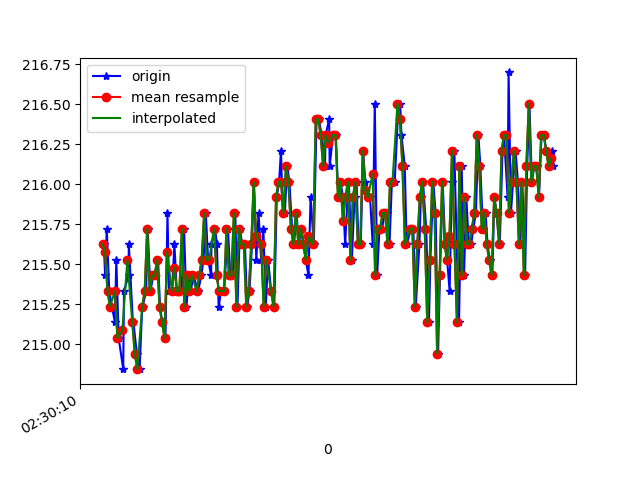

Data behind this chart, as committed beside it:
1617762611070, 458247768702064, 215.625, -243.75, -55.859375
1617762611081, 458247785397217, 215.4, -243.9, -56.15
1617762611094, 458247804289904, 215.7, -243.6, -55.86
1617762611114, 458247823365719, 215.3, -243.4, -55.08
1617762611136, 458247842349970, 215.2, -244.1, -55.86
1617762611160, 458247861425785, 215.1, -243.1, -55.47
1617762611171, 458247880501600, 215.5, -243.9, -55.57
1617762611190, 458247899546894, 215, -243.3, -54.88
1617762611227, 458247923414553, 214.8, -243.1, -54.88
1617762611233, 458247938125822, 215.3, -243.2, -55.57
1617762611270, 458247957018509, 215.4, -242.8, -55.37
1617762611272, 458247976277452, 215.6, -243.3, -56.05
1617762611305, 458247995566916, 215.1, -243.1, -54.69
1617762611309, 458248014673252, 215.1, -243.4, -55.86
1617762611337, 458248033993237, 214.9, -243.2, -55.08
1617762611359, 458248053008010, 214.8, -244, -56.05
1617762611380, 458248072327995, 215.2, -243.4, -55.37
1617762611383, 458248091647980, 215.2, -243.3, -56.05
1617762611412, 458248111029008, 215.3, -243.3, -55.47
1617762611424, 458248130135344, 215.7, -243.4, -56.15
1617762611447, 458248149180638, 215.3, -243.1, -55.76
1617762611469, 458248168256453, 215.4, -243.7, -55.47
1617762611481, 458248187240704, 215.4, -243.8, -56.15
1617762611508, 458248206408083, 215.5, -243.6, -54.79
1617762611524, 458248225667026, 215.2, -244, -55.18
1617762611542, 458248244864926, 215.1, -243.8, -56.05
1617762611568, 458248263971262, 215, -243.6, -55.08
1617762611584, 458248283382811, 215.8, -243.2, -56.15
1617762611597, 458248302214456, 215.3, -244.1, -55.86
1617762611621, 458248321290271, 215.3, -244.1, -56.45
1617762611640, 458248340671299, 215.6, -243.8, -56.54
1617762611659, 458248359716592, 215.3, -243.8, -56.25
1617762611679, 458248378945014, 215.3, -243.8, -56.05
1617762611698, 458248398478648, 215.3, -243.4, -55.57
1617762611718, 458248417798633, 215.7, -243.8, -56.15
1617762611737, 458248437118619, 215.2, -243.8, -54.88
1617762611757, 458248456316519, 215.4, -243.4, -55.86
1617762611771, 458248475544940, 215.3, -243.9, -55.57
1617762611795, 458248494712319, 215.4, -243.8, -54.88
1617762611829, 458248513940741, 215.3, -243.9, -55.08
1617762611832, 458248532833428, 215.3, -244.3, -56.45
1617762611857, 458248551817679, 215.4, -243.7, -56.84
1617762611875, 458248571198707, 215.5, -244.1, -56.45
1617762611893, 458248590488171, 215.8, -243.3, -56.25
1617762611912, 458248609441900, 215.5, -244, -55.76
1617762611936, 458248628731364, 215.4, -244.1, -56.74
1617762611939, 458248647898743, 215.6, -244, -56.54
1617762611968, 458248667127165, 215.7, -243.7, -55.76
1617762611983, 458248686050373, 215.6, -243.9, -55.37
1617762611997, 458248705248273, 215.2, -243.3, -55.76
1617762612017, 458248724293567, 215.3, -243.2, -55.86
1617762612041, 458248743399903, 215.3, -243.7, -55.76
1617762612072, 458248781612576, 215.7, -243.6, -55.57
1617762612091, 458248800779954, 215.4, -243.5, -55.47
1617762612110, 458248819710324, 215.4, -243.5, -56.05
1617762612131, 458248838816660, 215.8, -243.5, -55.18
1617762612149, 458248857861953, 215.2, -243.8, -55.18
1617762612168, 458248876876726, 215.7, -243.6, -55.37
1617762612187, 458248895922019, 215.6, -244.2, -55.47
1617762612209, 458248915150441, 215.6, -244.2, -55.47
1617762612227, 458248934226256, 215.2, -244, -55.18
... 129 more rows
